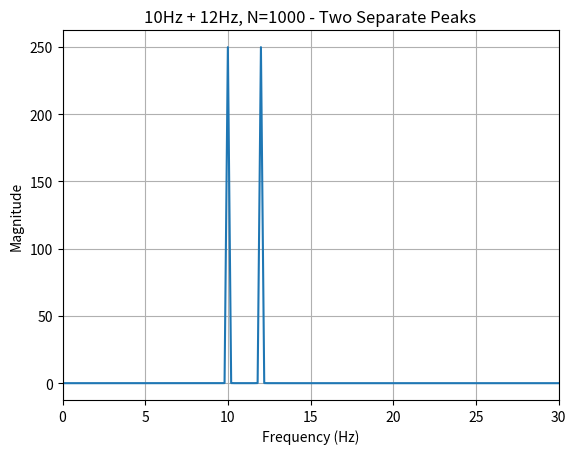

Write the Python code that produced this figure.
import numpy as np
import matplotlib.pyplot as plt

fs = 100
n = 1000
tt = np.arange(n)/fs
xx = np.sin(2*np.pi*10*tt) + np.sin(2*np.pi*12*tt)
XX = abs(np.fft.rfft(xx * np.hanning(n)))
ff = np.fft.rfftfreq(n, 1/fs)

# Same test but with N=1000, now I can actually see two separate peaks
plt.figure()
plt.title("10Hz + 12Hz, N=1000 - Two Separate Peaks")
plt.plot(ff, XX)
plt.xlabel("Frequency (Hz)")
plt.ylabel("Magnitude")
plt.xlim(0,30)
plt.grid(True)
plt.savefig("two_tones_10_and_12_N1000.png")
plt.show()
